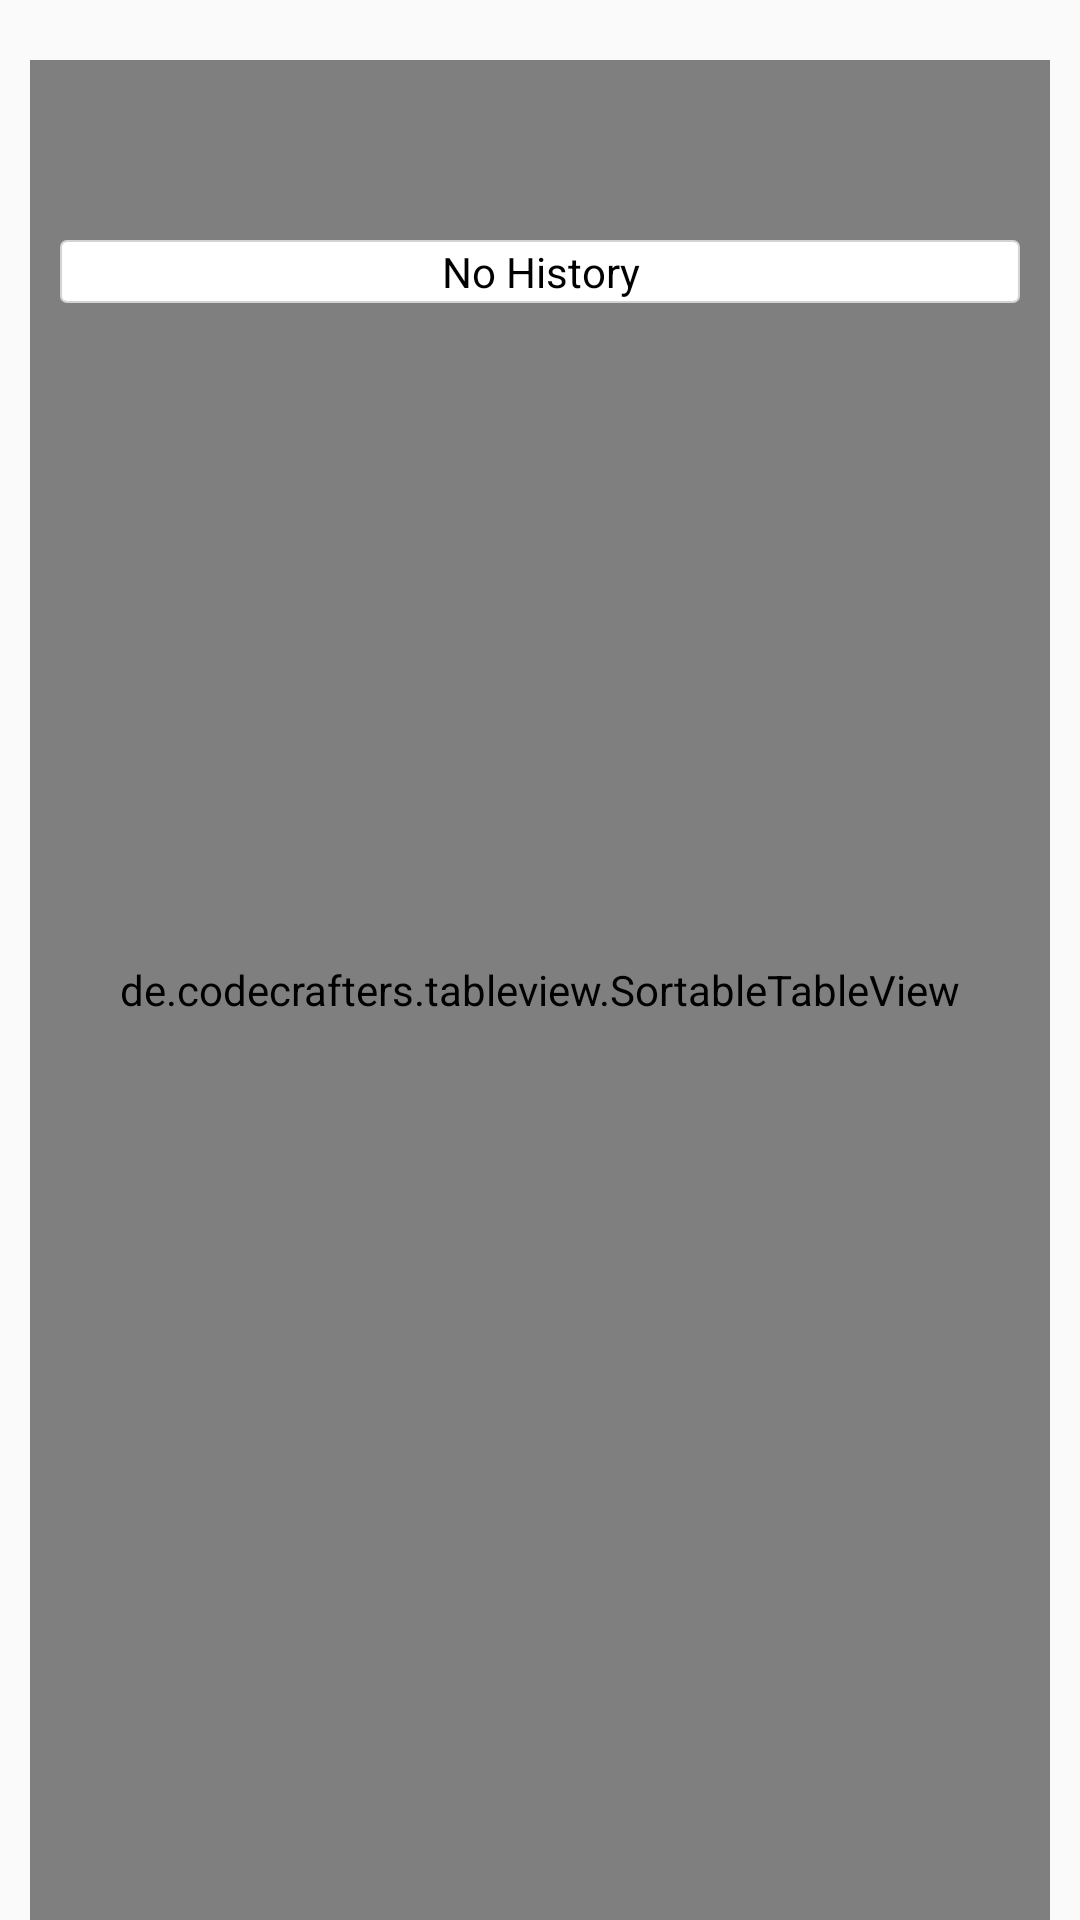

Write the Android layout XML for this screen, with the resource values it uses.
<!-- AndroidManifest.xml: application theme AppTheme -->
<!-- res/layout/fragment_claim.xml -->
<?xml version="1.0" encoding="utf-8"?>
<RelativeLayout xmlns:android="http://schemas.android.com/apk/res/android"
    android:layout_width="match_parent"
    android:layout_height="match_parent">

    <de.codecrafters.tableview.SortableTableView
        android:id="@+id/claim_history"
        android:layout_width="match_parent"
        android:layout_height="match_parent"
        android:layout_marginLeft="10dp"
        android:layout_marginRight="10dp"
        android:layout_marginTop="20dp" />

    <TextView
        android:id="@+id/tv_no_claim_history"
        android:layout_width="match_parent"
        android:layout_height="wrap_content"
        android:layout_marginLeft="20dp"
        android:layout_marginRight="20dp"
        android:layout_marginTop="80dp"
        android:background="@drawable/custom_layout"
        android:text="@string/no_history"
        android:textAlignment="center"
        android:textColor="@color/colorBlackText" />

</RelativeLayout>
<!-- resources referenced by this layout -->
<resources>
  <color name="colorBlackText">#000000</color>
  <!-- drawable custom_layout (drawable) -->
  <?xml version="1.0" encoding="utf-8"?>
  <shape
      xmlns:android="http://schemas.android.com/apk/res/android">
  
      <gradient android:angle="270"
          android:endColor="#E2E2E2" android:startColor="#000000" />
      <stroke
          android:width="0.5dp"
          android:color="#D3D3D3"/>
      <corners
          android:radius="2dp" />
  
      <padding
          android:left="1dp"
          android:right="1dp"
          android:top="1dp"
          android:bottom="1dp"/>
  
      <solid android:color="#FFFFFF"/>
  </shape>
  <string name="no_history">No History</string>
  <style name="AppTheme" parent="Theme.AppCompat.Light.DarkActionBar">
          
          <item name="colorPrimary">@color/colorPrimary</item>
          <item name="colorPrimaryDark">@color/colorPrimaryDark</item>
          <item name="colorAccent">@color/colorAccent</item>
      </style>
  <color name="colorPrimary">#3F51B5</color>
  <color name="colorPrimaryDark">#303F9F</color>
  <color name="colorAccent">#FF4081</color>
</resources>
